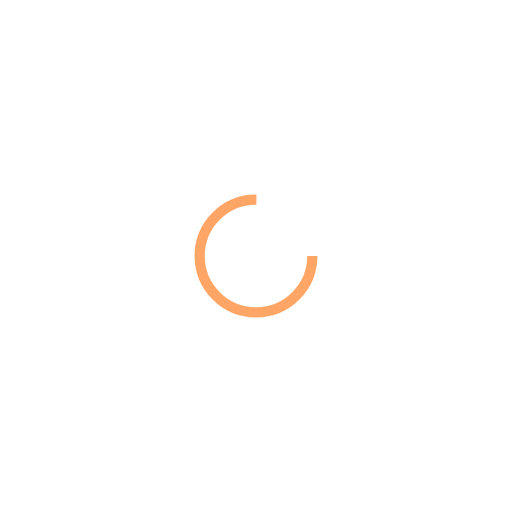
t = 0.00 s
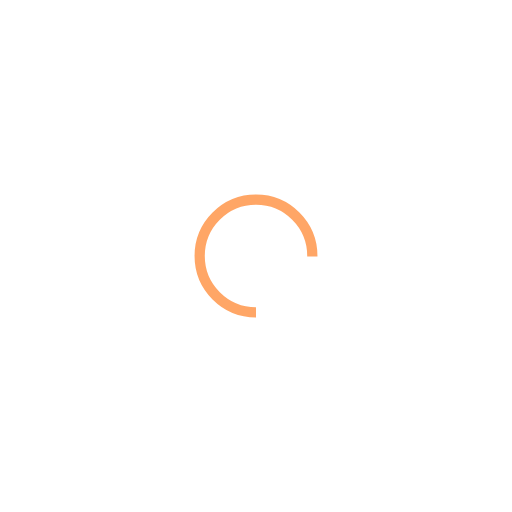
t = 0.25 s
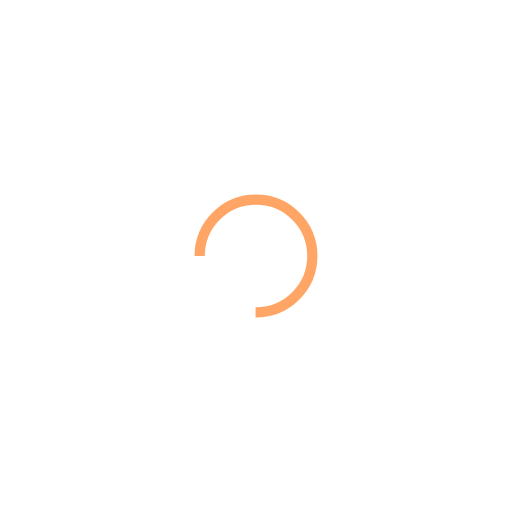
t = 0.50 s
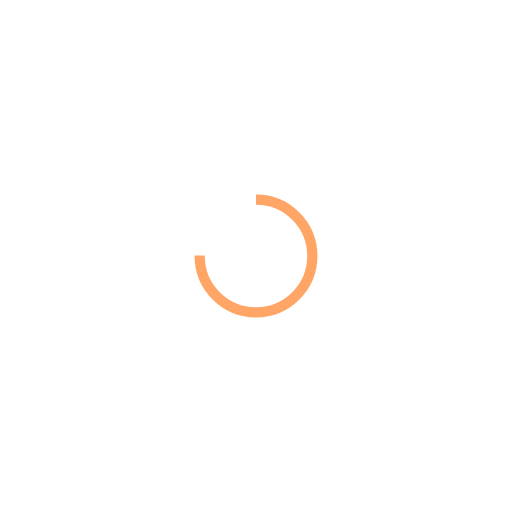
t = 0.75 s

The animated SVG that drew these frames (rendered in a browser with its animation timeline set to each time). Animation: 1 SMIL element (animateTransform=1); one cycle of 1.00 s, repeats indefinitely.

<svg xmlns="http://www.w3.org/2000/svg" viewBox="0 0 100 100" preserveAspectRatio="xMidYMid" width="200" height="200" style="shape-rendering: auto; display: block; background: transparent;" xmlns:xlink="http://www.w3.org/1999/xlink"><g><circle stroke-dasharray="51.83627878423158 19.27875959474386" r="11" stroke-width="2" stroke="#ffa666" fill="none" cy="50" cx="50">
  <animateTransform keyTimes="0;1" values="0 50 50;360 50 50" dur="1s" repeatCount="indefinite" type="rotate" attributeName="transform"></animateTransform>
</circle><g></g></g><!-- [ldio] generated by https://loading.io --></svg>
